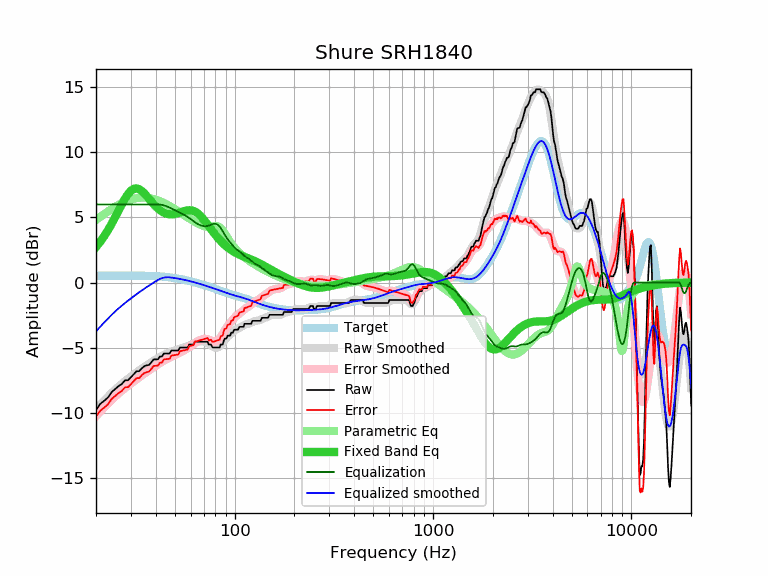

Data behind this chart, as committed beside it:
frequency, raw, error, smoothed, error_smoothed, equalization, parametric_eq, equalized_raw, equalized_smoothed, target
20, -9.78, -10.30, -9.74, -10.26, 6.00, 2.73, -3.78, -3.74, 0.52
21, -9.32, -9.84, -9.39, -9.91, 6.00, 3.13, -3.32, -3.39, 0.52
22, -9.08, -9.60, -9.06, -9.58, 6.00, 3.56, -3.08, -3.06, 0.52
23, -8.82, -9.34, -8.75, -9.28, 6.00, 4.03, -2.82, -2.75, 0.53
24, -8.41, -8.94, -8.47, -9.00, 6.00, 4.52, -2.41, -2.47, 0.53
25, -8.18, -8.71, -8.21, -8.74, 6.00, 5.03, -2.18, -2.21, 0.53
26, -7.95, -8.48, -7.98, -8.51, 6.00, 5.54, -1.95, -1.98, 0.53
27, -7.79, -8.32, -7.76, -8.30, 6.00, 6.02, -1.79, -1.76, 0.53
28, -7.51, -8.04, -7.57, -8.10, 6.00, 6.45, -1.51, -1.57, 0.53
29, -7.50, -8.03, -7.38, -7.92, 6.00, 6.80, -1.50, -1.38, 0.53
30, -7.27, -7.80, -7.21, -7.75, 6.00, 7.05, -1.27, -1.21, 0.53
31, -7.04, -7.57, -7.05, -7.58, 6.00, 7.20, -1.04, -1.05, 0.53
32, -6.81, -7.34, -6.90, -7.43, 6.00, 7.23, -0.81, -0.90, 0.53
33, -6.81, -7.34, -6.75, -7.28, 6.00, 7.17, -0.81, -0.75, 0.53
34, -6.59, -7.11, -6.61, -7.13, 6.00, 7.04, -0.59, -0.61, 0.53
35, -6.43, -6.95, -6.47, -7.00, 6.00, 6.86, -0.43, -0.47, 0.52
36, -6.36, -6.88, -6.35, -6.87, 6.00, 6.65, -0.36, -0.35, 0.52
37, -6.33, -6.84, -6.23, -6.74, 6.00, 6.43, -0.33, -0.23, 0.51
38, -6.13, -6.64, -6.11, -6.62, 6.00, 6.22, -0.13, -0.11, 0.51
39, -5.90, -6.40, -6.01, -6.51, 6.00, 6.02, 0.10, -0.01, 0.50
40, -5.90, -6.39, -5.90, -6.40, 6.00, 5.85, 0.10, 0.10, 0.49
41, -5.90, -6.38, -5.80, -6.29, 6.00, 5.69, 0.10, 0.20, 0.48
42, -5.68, -6.15, -5.71, -6.18, 5.99, 5.56, 0.31, 0.28, 0.47
43, -5.68, -6.14, -5.62, -6.09, 5.96, 5.45, 0.29, 0.34, 0.46
44, -5.45, -5.90, -5.55, -6.00, 5.93, 5.37, 0.48, 0.38, 0.45
45, -5.45, -5.88, -5.48, -5.91, 5.88, 5.31, 0.43, 0.40, 0.44
46, -5.45, -5.87, -5.41, -5.83, 5.82, 5.27, 0.37, 0.41, 0.42
47, -5.45, -5.85, -5.35, -5.76, 5.76, 5.24, 0.31, 0.40, 0.40
48, -5.22, -5.60, -5.30, -5.69, 5.69, 5.24, 0.47, 0.39, 0.39
49, -5.22, -5.58, -5.25, -5.62, 5.62, 5.25, 0.40, 0.37, 0.37
50, -5.22, -5.56, -5.21, -5.55, 5.55, 5.27, 0.34, 0.35, 0.35
51, -5.22, -5.54, -5.16, -5.49, 5.49, 5.30, 0.27, 0.33, 0.33
52, -5.22, -5.52, -5.12, -5.43, 5.43, 5.34, 0.21, 0.30, 0.30
53, -4.99, -5.27, -5.08, -5.36, 5.36, 5.38, 0.38, 0.28, 0.28
54, -4.99, -5.24, -5.05, -5.30, 5.30, 5.42, 0.32, 0.26, 0.26
55, -4.99, -5.22, -5.01, -5.24, 5.24, 5.47, 0.25, 0.23, 0.23
56, -4.99, -5.19, -4.97, -5.18, 5.18, 5.50, 0.19, 0.21, 0.21
57, -4.99, -5.17, -4.93, -5.11, 5.11, 5.53, 0.12, 0.18, 0.18
58, -4.99, -5.14, -4.88, -5.04, 5.04, 5.55, 0.05, 0.15, 0.15
59, -4.76, -4.88, -4.83, -4.96, 4.96, 5.56, 0.20, 0.12, 0.12
60, -4.76, -4.85, -4.78, -4.88, 4.88, 5.55, 0.12, 0.10, 0.10
61, -4.76, -4.83, -4.73, -4.79, 4.79, 5.53, 0.04, 0.07, 0.07
62, -4.76, -4.80, -4.67, -4.71, 4.71, 5.50, -0.04, 0.04, 0.04
63, -4.54, -4.55, -4.63, -4.64, 4.64, 5.45, 0.10, 0.01, 0.01
64, -4.54, -4.52, -4.59, -4.57, 4.57, 5.39, 0.03, -0.02, -0.02
65, -4.54, -4.49, -4.55, -4.51, 4.51, 5.32, -0.03, -0.05, -0.05
66, -4.54, -4.46, -4.53, -4.45, 4.45, 5.24, -0.08, -0.08, -0.08
67, -4.54, -4.43, -4.52, -4.41, 4.41, 5.14, -0.13, -0.11, -0.11
68, -4.54, -4.40, -4.51, -4.37, 4.37, 5.04, -0.16, -0.14, -0.14
69, -4.54, -4.37, -4.51, -4.35, 4.35, 4.93, -0.19, -0.17, -0.17
70, -4.54, -4.34, -4.53, -4.33, 4.33, 4.82, -0.21, -0.20, -0.20
71, -4.54, -4.31, -4.55, -4.33, 4.33, 4.70, -0.21, -0.23, -0.23
72, -4.54, -4.28, -4.59, -4.33, 4.33, 4.58, -0.20, -0.26, -0.26
73, -4.54, -4.25, -4.64, -4.35, 4.35, 4.46, -0.19, -0.28, -0.29
74, -4.76, -4.44, -4.69, -4.38, 4.38, 4.34, -0.38, -0.31, -0.31
75, -4.76, -4.41, -4.76, -4.41, 4.41, 4.22, -0.35, -0.34, -0.34
76, -4.76, -4.38, -4.82, -4.45, 4.45, 4.10, -0.31, -0.37, -0.37
77, -4.94, -4.53, -4.88, -4.48, 4.48, 3.99, -0.46, -0.40, -0.40
78, -4.99, -4.56, -4.93, -4.50, 4.50, 3.88, -0.48, -0.43, -0.43
79, -4.99, -4.53, -4.98, -4.51, 4.51, 3.77, -0.47, -0.46, -0.46
... 553 more rows
